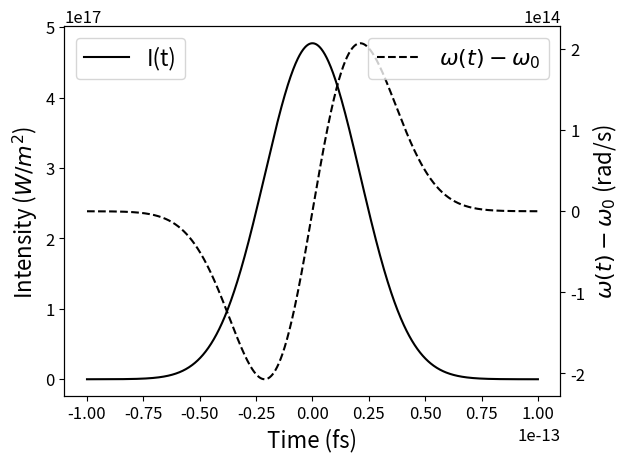

Python code for this plot:
import numpy as np
import matplotlib.pyplot as plt

#plt.rcParams['axes.prop_cycle'] = plt.cycler(color=plt.cm.Set2.colors)
plt.rcParams['xtick.labelsize'] = 12
plt.rcParams['ytick.labelsize'] = 12
plt.rcParams['axes.labelsize'] = 16

def I(t, I0, tau):
    return I0*np.exp(-(t/tau)**2)
def omega(t, omega0, L, n2, I0, tau):
    c = 3e8
    return ((2*omega0*L*n2*I0*t)/(c*(tau**2)))*np.exp(-(t/tau)**2)

t = np.linspace(-100e-15, 100e-15, 1000)
c = 3e8
tau = 30e-15
energy = 1e-3
radius = 175e-6
wavel0 = 800e-9
omega0 = 2*np.pi*c/wavel0
L = 1.05
pressure = 0.66*3
n2 = (9.3e-21*pressure/10000)

power = energy/(np.sqrt(np.pi)*tau) # energy in J, power in J/s
W0 = 0.64*radius # W0 in m, radius in m
I0 = (power/(np.pi*(W0**2))) # I0 in J/s/m^2 

Intensity = I(t, I0, tau)
Frequencies = omega(t, omega0, L, n2, I0, tau)

fig, ax1 = plt.subplots()

ax1.set_xlabel('Time (fs)')
ax1.set_ylabel('Intensity ($W/m^{2}$)')
ax1.plot(t, Intensity, color='black', label='I(t)')
ax2 = ax1.twinx()
ax2.set_ylabel('$\omega(t) - \omega_{0}$ (rad/s)')
ax2.plot(t, Frequencies, '--', color='black', label='$\omega(t) - \omega_{0}$')

ax1.legend(loc='upper left', fontsize=16)
ax2.legend(loc='upper right', fontsize=16)

plt.show()